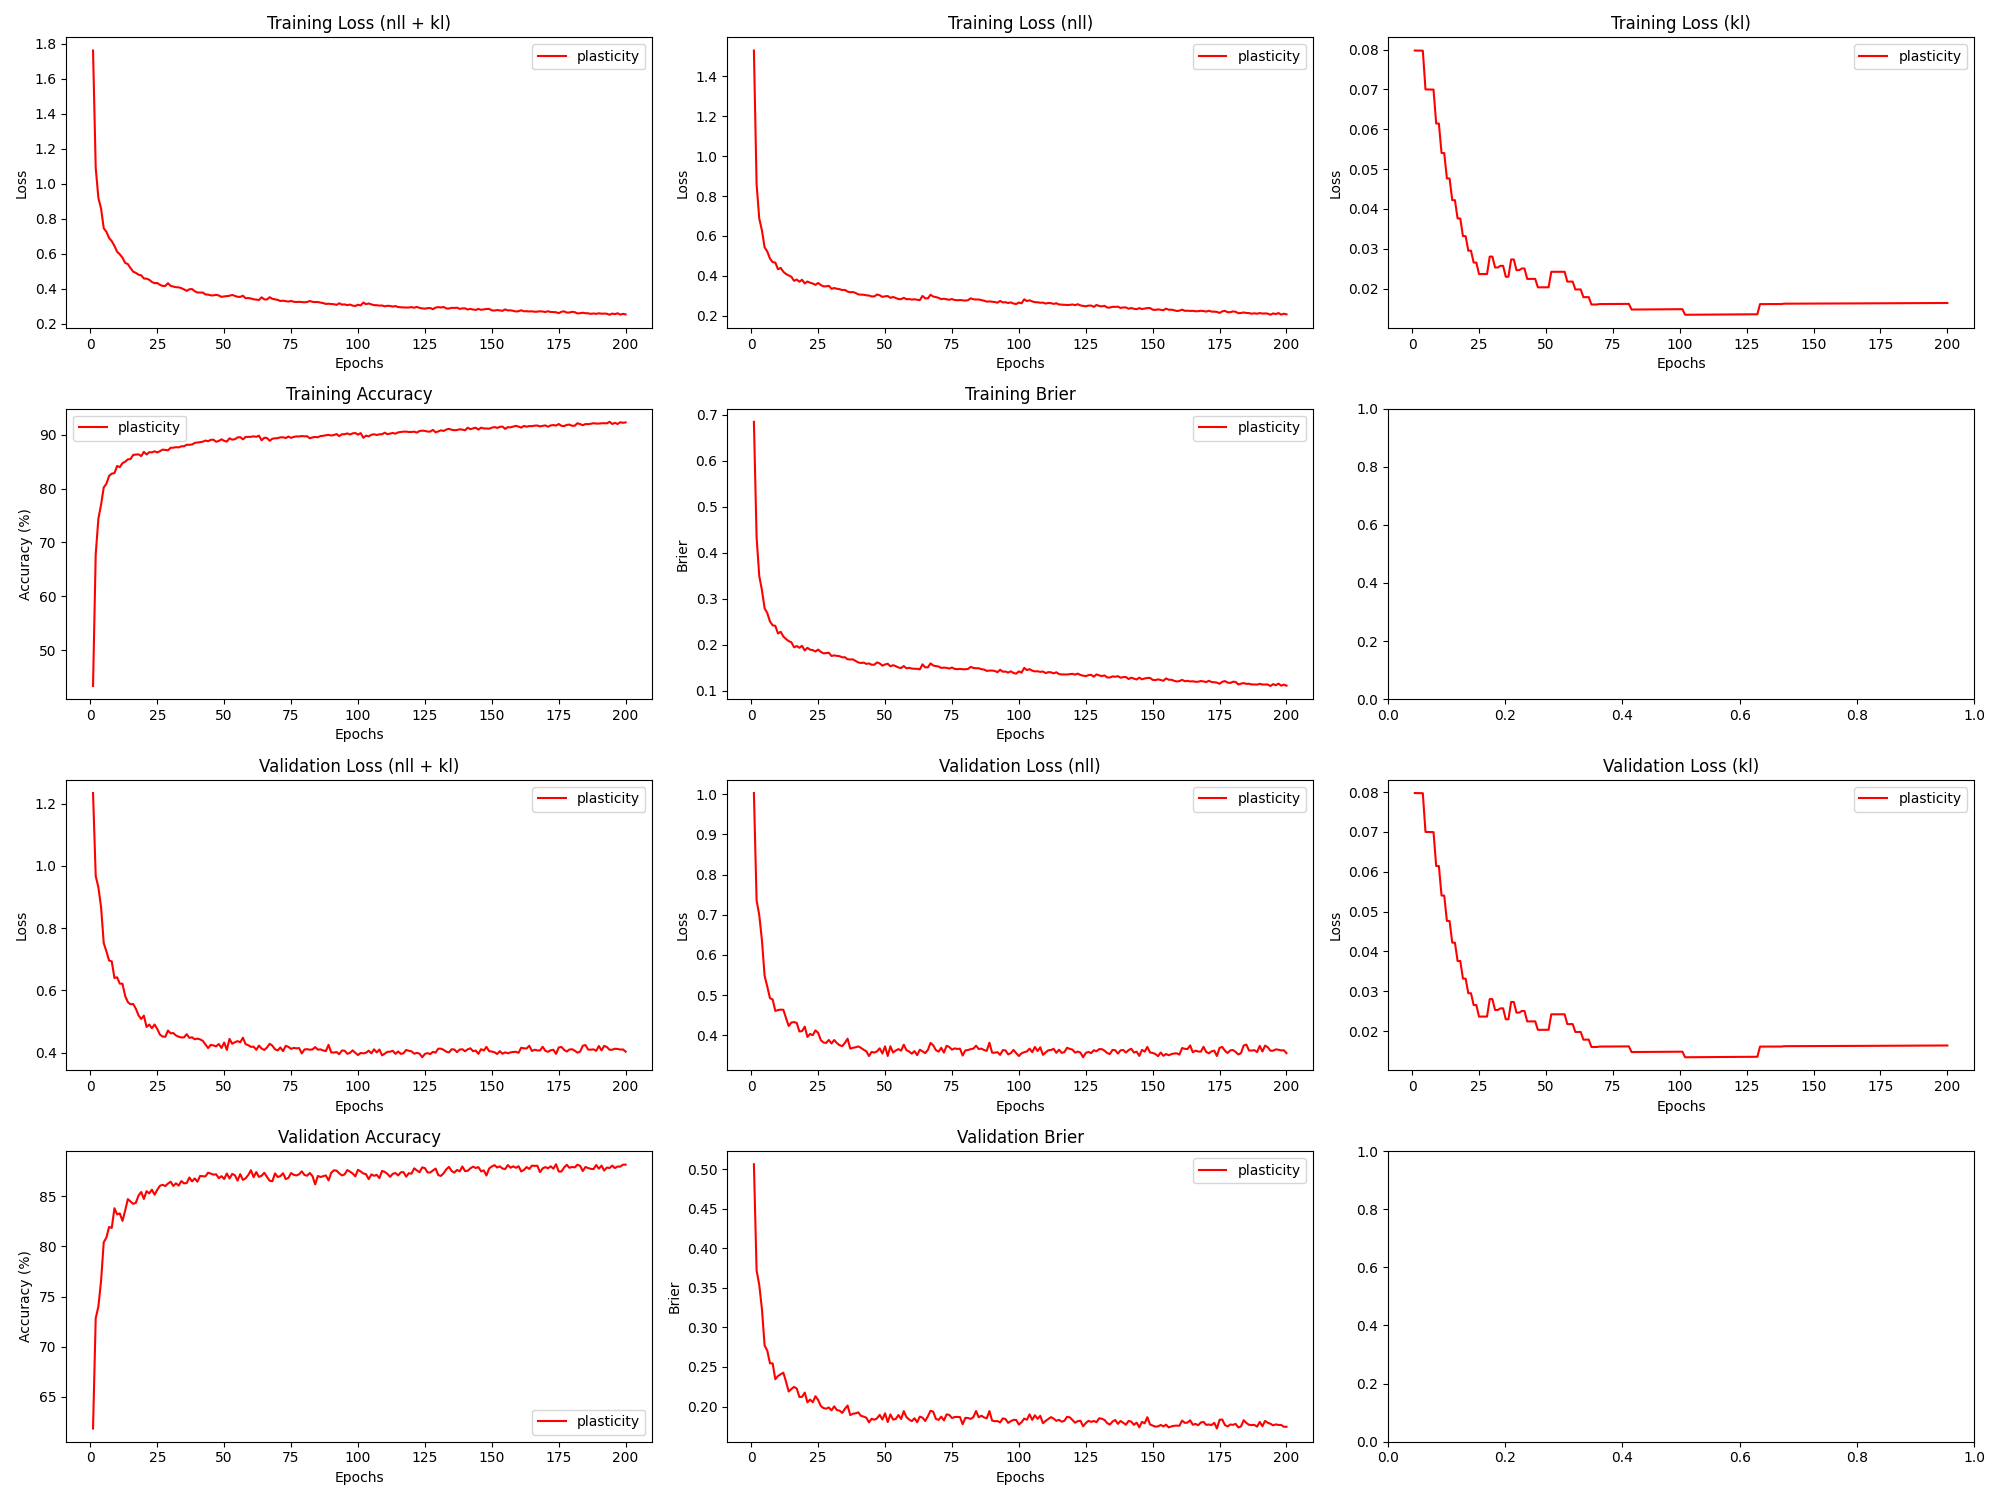

The file beside this chart, header and first rows:
epoch, train_loss_total, train_loss_nll, train_loss_kl, train_loss_penalty, train_acc, train_brier, val_loss_total, val_loss_nll, val_loss_kl, val_loss_penalty, val_acc, val_brier, param_count
1, 1.761, 1.529, 0.07976, 0.1518, 43.34, 0.6849, 1.234, 1.003, 0.07976, 0.1518, 61.83, 0.5062, 303636
2, 1.091, 0.8592, 0.07975, 0.1518, 67.8, 0.4342, 0.9674, 0.7358, 0.07974, 0.1518, 72.83, 0.3721, 303636
3, 0.9193, 0.6878, 0.07974, 0.1518, 74.42, 0.3496, 0.9308, 0.6993, 0.07973, 0.1518, 74.01, 0.3536, 303636
4, 0.8591, 0.6276, 0.07972, 0.1518, 77, 0.3189, 0.8679, 0.6363, 0.07972, 0.1518, 76.57, 0.323, 303636
5, 0.7464, 0.543, 0.07, 0.1334, 80.21, 0.2794, 0.7517, 0.5483, 0.06999, 0.1334, 80.42, 0.2772, 266820
6, 0.7256, 0.5222, 0.06999, 0.1334, 80.9, 0.2691, 0.7248, 0.5214, 0.06998, 0.1334, 80.89, 0.2704, 266820
7, 0.6903, 0.4869, 0.06997, 0.1334, 82.35, 0.2509, 0.6959, 0.4925, 0.06996, 0.1334, 81.94, 0.2547, 266820
8, 0.6724, 0.4691, 0.06995, 0.1334, 82.78, 0.2425, 0.6929, 0.4896, 0.06994, 0.1334, 81.85, 0.2545, 266820
9, 0.6455, 0.4667, 0.06145, 0.1173, 82.87, 0.2414, 0.6396, 0.4608, 0.06144, 0.1173, 83.82, 0.2345, 234590
10, 0.6121, 0.4334, 0.06143, 0.1173, 84.2, 0.2246, 0.6418, 0.463, 0.06142, 0.1173, 83.2, 0.2386, 234590
11, 0.5974, 0.4401, 0.05403, 0.1033, 83.97, 0.2285, 0.6214, 0.4641, 0.05403, 0.1033, 83.3, 0.2408, 206550
12, 0.5781, 0.4209, 0.05402, 0.1033, 84.73, 0.2182, 0.6211, 0.4638, 0.05402, 0.1033, 82.55, 0.2428, 206550
13, 0.5484, 0.4095, 0.04765, 0.09117, 84.98, 0.2127, 0.582, 0.4432, 0.04764, 0.09117, 83.57, 0.2314, 182340
14, 0.5417, 0.4029, 0.04764, 0.09117, 85.42, 0.2082, 0.5623, 0.4235, 0.04763, 0.09117, 84.72, 0.219, 182340
15, 0.5187, 0.3956, 0.0422, 0.08082, 85.48, 0.2056, 0.555, 0.432, 0.04219, 0.08082, 84.49, 0.2221, 161636
16, 0.4985, 0.3755, 0.04219, 0.08082, 86.26, 0.1948, 0.5562, 0.4332, 0.04219, 0.08082, 84.25, 0.2248, 161636
17, 0.4914, 0.3818, 0.03759, 0.07207, 86.31, 0.1974, 0.5408, 0.4311, 0.03759, 0.07208, 84.36, 0.2227, 144150
18, 0.4807, 0.3711, 0.03759, 0.07207, 86.36, 0.1936, 0.5195, 0.4098, 0.03759, 0.07208, 85.08, 0.2121, 144150
19, 0.4775, 0.3807, 0.03317, 0.06363, 86.03, 0.1979, 0.5076, 0.4108, 0.03317, 0.06363, 85.43, 0.2122, 127252
20, 0.4592, 0.3624, 0.03316, 0.06363, 86.82, 0.1877, 0.5185, 0.4218, 0.03316, 0.06363, 84.74, 0.2176, 127252
21, 0.4582, 0.3721, 0.0295, 0.05662, 86.33, 0.1936, 0.4822, 0.3961, 0.0295, 0.05662, 85.52, 0.2052, 113236
22, 0.452, 0.3659, 0.0295, 0.05662, 86.75, 0.1895, 0.4898, 0.4036, 0.0295, 0.05662, 85.3, 0.2088, 113236
23, 0.4393, 0.3619, 0.02653, 0.05094, 86.72, 0.1885, 0.4781, 0.4006, 0.02653, 0.05094, 85.67, 0.2054, 101886
24, 0.4328, 0.3553, 0.02653, 0.05094, 86.92, 0.1855, 0.49, 0.4125, 0.02653, 0.05094, 85.17, 0.213, 101886
25, 0.4335, 0.3645, 0.02364, 0.04542, 86.71, 0.1896, 0.4755, 0.4064, 0.02364, 0.04542, 85.66, 0.2082, 90836
26, 0.4234, 0.3543, 0.02364, 0.04542, 86.95, 0.1848, 0.4574, 0.3884, 0.02364, 0.04542, 86.06, 0.2006, 90836
27, 0.4169, 0.3478, 0.02364, 0.04542, 87.24, 0.1815, 0.4514, 0.3823, 0.02364, 0.04542, 86.15, 0.198, 90836
28, 0.4169, 0.3478, 0.02364, 0.04542, 87.18, 0.1822, 0.4505, 0.3814, 0.02364, 0.04542, 86.03, 0.1973, 90836
29, 0.432, 0.3502, 0.02802, 0.05376, 87.11, 0.1827, 0.4706, 0.3888, 0.02802, 0.05376, 86.28, 0.1988, 107516
30, 0.4171, 0.3353, 0.02802, 0.05376, 87.57, 0.1759, 0.4617, 0.3799, 0.02802, 0.05376, 86.46, 0.1951, 107516
31, 0.4134, 0.3395, 0.02529, 0.04858, 87.6, 0.1771, 0.4625, 0.3886, 0.02529, 0.04858, 86.03, 0.2002, 97152
32, 0.4095, 0.3356, 0.02529, 0.04858, 87.69, 0.176, 0.4547, 0.3809, 0.02529, 0.04858, 86.3, 0.1954, 97152
33, 0.4087, 0.3336, 0.0257, 0.04939, 87.64, 0.1754, 0.4508, 0.3757, 0.0257, 0.04939, 86.08, 0.1949, 98772
34, 0.4043, 0.3292, 0.0257, 0.04939, 87.85, 0.1729, 0.4484, 0.3733, 0.0257, 0.04939, 86.53, 0.1919, 98772
35, 0.3969, 0.3297, 0.02297, 0.04415, 87.86, 0.1731, 0.4486, 0.3814, 0.02297, 0.04415, 86.3, 0.197, 88308
36, 0.3886, 0.3215, 0.02297, 0.04415, 88.15, 0.1687, 0.459, 0.3919, 0.02297, 0.04415, 86.33, 0.2013, 88308
37, 0.3978, 0.3181, 0.02731, 0.05241, 88.12, 0.1683, 0.447, 0.3672, 0.0273, 0.05241, 86.88, 0.1892, 104828
38, 0.3991, 0.3194, 0.0273, 0.05241, 88.19, 0.1683, 0.4489, 0.3692, 0.0273, 0.05241, 86.49, 0.1909, 104828
39, 0.3866, 0.3147, 0.02463, 0.04734, 88.49, 0.1649, 0.4426, 0.3706, 0.02463, 0.04734, 86.79, 0.1914, 94672
40, 0.3794, 0.3074, 0.02463, 0.04734, 88.56, 0.1617, 0.4446, 0.3727, 0.02463, 0.04734, 86.47, 0.1926, 94672
41, 0.3794, 0.3062, 0.02504, 0.04813, 88.62, 0.1606, 0.4421, 0.369, 0.02504, 0.04813, 87.03, 0.1882, 96256
42, 0.3789, 0.3058, 0.02504, 0.04813, 88.71, 0.1614, 0.4376, 0.3645, 0.02504, 0.04813, 87.01, 0.1873, 96256
43, 0.3684, 0.3029, 0.02242, 0.04313, 88.91, 0.1586, 0.4261, 0.3605, 0.02242, 0.04313, 86.99, 0.1859, 86268
44, 0.3672, 0.3017, 0.02243, 0.04313, 88.79, 0.1595, 0.4143, 0.3487, 0.02243, 0.04313, 87.37, 0.18, 86268
45, 0.363, 0.2974, 0.02243, 0.04313, 89.05, 0.1568, 0.4247, 0.3591, 0.02243, 0.04313, 87.27, 0.1846, 86268
46, 0.3629, 0.2973, 0.02243, 0.04313, 89.08, 0.1568, 0.4228, 0.3572, 0.02243, 0.04313, 87.17, 0.1833, 86268
47, 0.3661, 0.3067, 0.02031, 0.03906, 88.69, 0.1618, 0.4199, 0.3605, 0.02031, 0.03906, 87.2, 0.185, 78116
48, 0.3625, 0.3031, 0.02031, 0.03906, 88.85, 0.1597, 0.4273, 0.3679, 0.02031, 0.03906, 86.81, 0.1894, 78116
49, 0.3542, 0.2948, 0.02031, 0.03906, 89.15, 0.1548, 0.4145, 0.3551, 0.02031, 0.03906, 87.02, 0.1836, 78116
50, 0.3572, 0.2978, 0.02032, 0.03906, 88.86, 0.1574, 0.4321, 0.3727, 0.02032, 0.03906, 86.73, 0.1914, 78116
51, 0.3586, 0.2992, 0.02032, 0.03906, 88.73, 0.1589, 0.4082, 0.3489, 0.02032, 0.03906, 87.28, 0.1803, 78116
52, 0.3608, 0.2902, 0.02421, 0.04646, 89.34, 0.1534, 0.4438, 0.3731, 0.02421, 0.04646, 86.78, 0.19, 92912
53, 0.3653, 0.2946, 0.02421, 0.04646, 89.09, 0.1557, 0.4282, 0.3575, 0.02421, 0.04646, 87.24, 0.1835, 92912
54, 0.36, 0.2893, 0.02421, 0.04646, 89.17, 0.1537, 0.433, 0.3624, 0.02421, 0.04646, 87.11, 0.1843, 92912
55, 0.3549, 0.2843, 0.02421, 0.04646, 89.5, 0.1508, 0.4368, 0.3661, 0.02421, 0.04646, 86.58, 0.1892, 92912
56, 0.3541, 0.2835, 0.02421, 0.04646, 89.55, 0.1496, 0.4328, 0.3622, 0.02421, 0.04646, 87.22, 0.1842, 92912
57, 0.361, 0.2904, 0.02421, 0.04646, 89.14, 0.154, 0.4476, 0.3769, 0.02421, 0.04646, 86.64, 0.1942, 92912
58, 0.3468, 0.2833, 0.02174, 0.04176, 89.58, 0.1489, 0.4269, 0.3634, 0.02174, 0.04176, 86.8, 0.1866, 83516
59, 0.3477, 0.2842, 0.02174, 0.04176, 89.59, 0.1501, 0.4235, 0.36, 0.02174, 0.04176, 87.13, 0.1836, 83516
60, 0.3449, 0.2814, 0.02174, 0.04176, 89.61, 0.1484, 0.4181, 0.3546, 0.02175, 0.04176, 87.61, 0.1815, 83516
... 140 more rows
